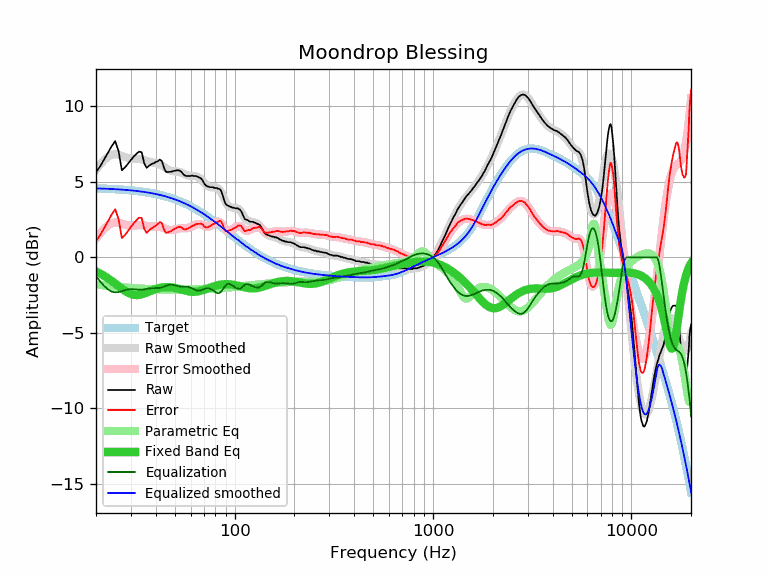

The file beside this chart, header and first rows:
frequency, raw, error, smoothed, error_smoothed, equalization, parametric_eq, equalized_raw, equalized_smoothed, target
20, 5.64, 1.07, 5.79, 1.23, -1.23, -0.93, 4.41, 4.57, 4.57
21, 6.03, 1.47, 6.16, 1.60, -1.60, -1.07, 4.43, 4.56, 4.56
22, 6.49, 1.94, 6.45, 1.90, -1.90, -1.22, 4.59, 4.55, 4.55
23, 6.94, 2.40, 6.66, 2.12, -2.12, -1.39, 4.82, 4.54, 4.54
24, 7.37, 2.84, 6.79, 2.27, -2.27, -1.56, 5.10, 4.53, 4.53
25, 7.70, 3.18, 6.83, 2.31, -2.31, -1.74, 5.38, 4.51, 4.51
26, 7.03, 2.53, 6.79, 2.29, -2.29, -1.91, 4.73, 4.50, 4.50
27, 5.77, 1.28, 6.72, 2.23, -2.23, -2.08, 3.53, 4.49, 4.49
28, 5.96, 1.49, 6.64, 2.17, -2.17, -2.22, 3.79, 4.47, 4.47
29, 6.21, 1.75, 6.57, 2.12, -2.12, -2.34, 4.09, 4.45, 4.45
30, 6.44, 2.00, 6.54, 2.10, -2.10, -2.42, 4.34, 4.44, 4.44
31, 6.68, 2.26, 6.53, 2.11, -2.11, -2.48, 4.57, 4.42, 4.42
32, 6.86, 2.46, 6.52, 2.13, -2.13, -2.49, 4.73, 4.40, 4.40
33, 7.01, 2.63, 6.51, 2.14, -2.14, -2.48, 4.87, 4.38, 4.38
34, 6.96, 2.60, 6.49, 2.13, -2.13, -2.44, 4.82, 4.36, 4.36
35, 6.23, 1.90, 6.45, 2.11, -2.11, -2.39, 4.11, 4.33, 4.33
36, 5.93, 1.62, 6.39, 2.09, -2.09, -2.33, 3.84, 4.31, 4.31
37, 6.07, 1.79, 6.34, 2.06, -2.06, -2.27, 4.01, 4.28, 4.28
38, 6.17, 1.91, 6.30, 2.04, -2.04, -2.21, 4.12, 4.25, 4.25
39, 6.23, 2.00, 6.27, 2.04, -2.04, -2.15, 4.19, 4.23, 4.23
40, 6.31, 2.11, 6.24, 2.04, -2.04, -2.10, 4.27, 4.20, 4.20
41, 6.37, 2.20, 6.20, 2.04, -2.04, -2.05, 4.33, 4.17, 4.17
42, 6.48, 2.34, 6.15, 2.02, -2.02, -2.02, 4.46, 4.14, 4.14
43, 6.37, 2.27, 6.09, 1.99, -1.99, -1.99, 4.38, 4.10, 4.10
44, 5.93, 1.86, 6.01, 1.94, -1.94, -1.97, 3.99, 4.07, 4.07
45, 5.67, 1.63, 5.92, 1.88, -1.88, -1.97, 3.78, 4.03, 4.03
46, 5.65, 1.65, 5.84, 1.84, -1.84, -1.97, 3.81, 4.00, 4.00
47, 5.67, 1.71, 5.77, 1.81, -1.81, -1.97, 3.86, 3.96, 3.96
48, 5.67, 1.75, 5.73, 1.81, -1.81, -1.98, 3.86, 3.92, 3.92
49, 5.72, 1.84, 5.70, 1.82, -1.82, -2.00, 3.90, 3.88, 3.88
50, 5.74, 1.90, 5.69, 1.85, -1.85, -2.03, 3.89, 3.84, 3.84
51, 5.77, 1.97, 5.68, 1.89, -1.89, -2.05, 3.88, 3.80, 3.80
52, 5.77, 2.01, 5.67, 1.91, -1.91, -2.08, 3.85, 3.76, 3.76
53, 5.74, 2.03, 5.64, 1.93, -1.93, -2.11, 3.81, 3.71, 3.71
54, 5.65, 1.98, 5.60, 1.94, -1.94, -2.14, 3.71, 3.67, 3.67
55, 5.51, 1.89, 5.56, 1.93, -1.93, -2.17, 3.57, 3.62, 3.62
56, 5.43, 1.85, 5.51, 1.93, -1.93, -2.20, 3.50, 3.58, 3.58
57, 5.39, 1.86, 5.46, 1.93, -1.93, -2.22, 3.46, 3.53, 3.53
58, 5.39, 1.91, 5.43, 1.94, -1.94, -2.24, 3.44, 3.48, 3.48
59, 5.39, 1.96, 5.40, 1.97, -1.97, -2.26, 3.42, 3.43, 3.43
60, 5.39, 2.01, 5.39, 2.01, -2.01, -2.27, 3.38, 3.38, 3.38
61, 5.42, 2.08, 5.39, 2.06, -2.06, -2.28, 3.36, 3.33, 3.33
62, 5.39, 2.11, 5.39, 2.10, -2.10, -2.28, 3.28, 3.28, 3.28
63, 5.39, 2.16, 5.38, 2.15, -2.15, -2.28, 3.24, 3.23, 3.23
64, 5.38, 2.20, 5.36, 2.18, -2.18, -2.27, 3.19, 3.18, 3.18
65, 5.35, 2.22, 5.33, 2.20, -2.20, -2.26, 3.14, 3.13, 3.13
66, 5.30, 2.22, 5.28, 2.21, -2.21, -2.24, 3.09, 3.07, 3.07
67, 5.25, 2.23, 5.22, 2.19, -2.19, -2.22, 3.05, 3.02, 3.02
68, 5.21, 2.24, 5.14, 2.17, -2.17, -2.20, 3.04, 2.97, 2.97
69, 5.09, 2.17, 5.05, 2.13, -2.13, -2.17, 2.95, 2.92, 2.92
70, 4.93, 2.07, 4.96, 2.10, -2.10, -2.14, 2.83, 2.86, 2.86
71, 4.81, 2.00, 4.87, 2.07, -2.07, -2.11, 2.74, 2.81, 2.81
72, 4.74, 1.98, 4.80, 2.04, -2.04, -2.09, 2.69, 2.75, 2.75
73, 4.69, 1.99, 4.73, 2.03, -2.03, -2.06, 2.65, 2.70, 2.70
74, 4.69, 2.04, 4.69, 2.04, -2.04, -2.03, 2.65, 2.64, 2.64
75, 4.65, 2.06, 4.66, 2.06, -2.06, -2.00, 2.58, 2.59, 2.59
76, 4.65, 2.11, 4.64, 2.10, -2.10, -1.97, 2.55, 2.54, 2.54
77, 4.65, 2.17, 4.63, 2.15, -2.15, -1.95, 2.50, 2.48, 2.48
78, 4.64, 2.21, 4.63, 2.20, -2.20, -1.92, 2.44, 2.43, 2.43
79, 4.60, 2.22, 4.63, 2.25, -2.25, -1.90, 2.35, 2.37, 2.37
... 553 more rows
